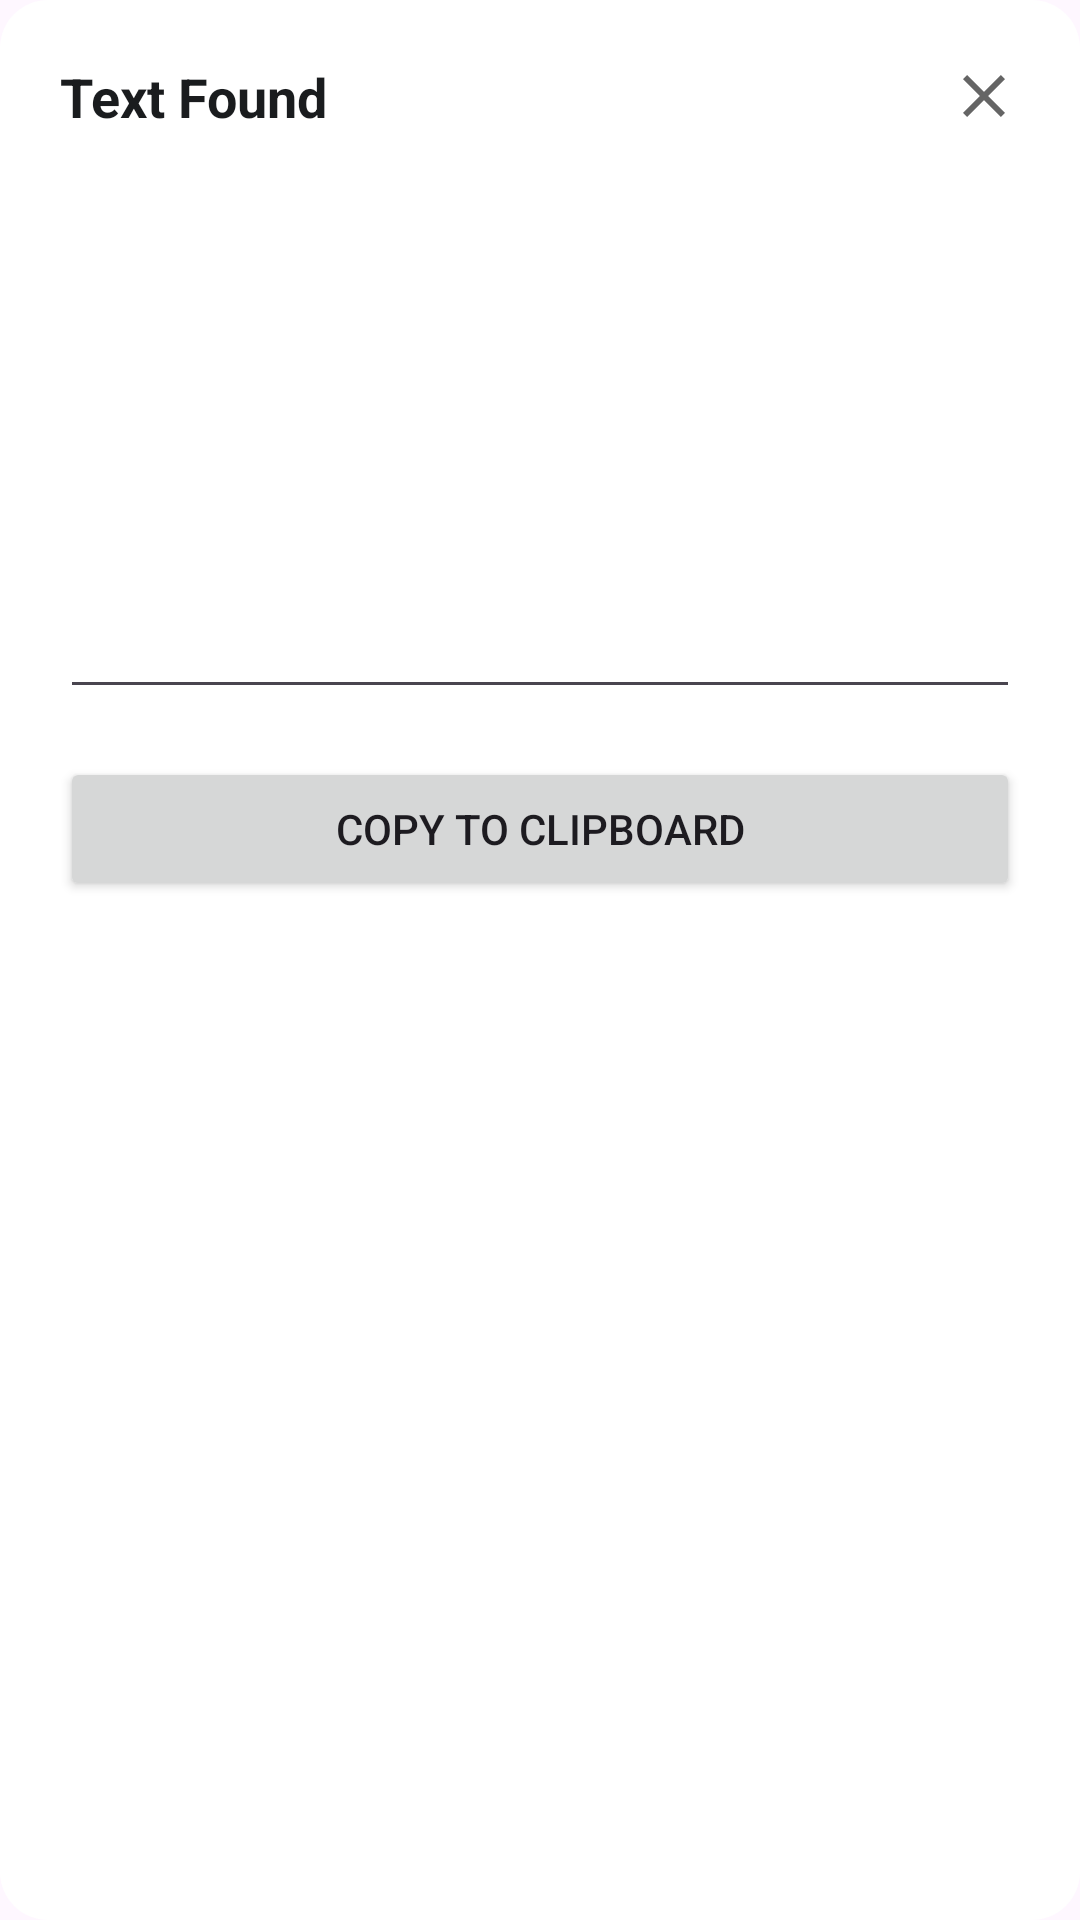

Produce the Android XML layout that renders to this screen, including the resource entries it uses.
<!-- AndroidManifest.xml: application theme AppTheme -->
<!-- res/layout/overlay_layout.xml -->
<LinearLayout xmlns:android="http://schemas.android.com/apk/res/android"
    xmlns:app="http://schemas.android.com/apk/res-auto"
    android:layout_width="match_parent"
    android:layout_height="wrap_content"
    android:layout_margin="24dp"
	android:background="@drawable/bg_overlay_rounded"
    android:orientation="vertical"
    android:padding="20dp" >

    <LinearLayout
        android:layout_width="match_parent"
        android:layout_height="wrap_content"
        android:layout_marginBottom="12dp"
        android:gravity="center_vertical"
        android:orientation="horizontal" >

        <TextView
            android:layout_width="0dp"
            android:layout_height="wrap_content"
            android:layout_weight="1"
            android:text="Text Found"
            android:textColor="#1A1C1E"
            android:textSize="18sp"
            android:textStyle="bold" />

        <ImageButton
            android:id="@+id/close_btn"
            android:layout_width="24dp"
            android:layout_height="24dp"
            android:alpha="0.6"
			android:background="#FFFFFF"
            android:src="@drawable/ic_close" />
    </LinearLayout>

    <EditText
        android:id="@+id/ocr_text_view"
        android:layout_width="match_parent"
        android:layout_height="180dp"
        android:gravity="top|start"
        android:inputType="textMultiLine"
        android:padding="12dp"
        android:scrollbars="vertical"
        android:textColor="#424242"
        android:textSize="15sp" />

    <Button
        android:id="@+id/copy_btn"
        android:layout_width="match_parent"
        android:layout_height="wrap_content"
        android:layout_marginTop="16dp"
        android:text="Copy to Clipboard"
        app:cornerRadius="12dp" />

</LinearLayout>
<!-- resources referenced by this layout -->
<resources>
  <!-- drawable bg_overlay_rounded (drawable) -->
  <shape xmlns:android="http://schemas.android.com/apk/res/android" android:shape="rectangle">
  
      <solid android:color="#FFFFFF" />
  
      <corners android:radius="16dp" />
  
      <padding android:bottom="16dp" android:left="16dp" android:right="16dp" android:top="16dp" />
  
  </shape>
  <!-- drawable ic_close (drawable) -->
  <vector xmlns:android="http://schemas.android.com/apk/res/android"
      android:width="24dp"
      android:height="24dp"
      android:viewportWidth="24"
      android:viewportHeight="24"
      android:tint="#000000">
    <path
        android:fillColor="@android:color/white"
        android:pathData="M19,6.41L17.59,5L12,10.59L6.41,5L5,6.41L10.59,12L5,17.59L6.41,19L12,13.41L17.59,19L19,17.59L13.41,12L19,6.41Z"/>
  </vector>
  <style name="AppTheme" parent="Theme.Material3.DayNight.NoActionBar">
  
          
          <item name="android:colorPrimary">@color/purple_500</item>
          
          <item name="android:colorSecondary">@color/teal_200</item>
          
          <item name="android:statusBarColor" tools:targetApi="l">@color/purple_700</item>
          
      </style>
  <!-- not gathered from this repository: default colours our renderer supplied (Android Studio template values) -->
  <color name="purple_500">#FF6200EE</color>
  <color name="purple_700">#FF3700B3</color>
  <color name="teal_200">#FF03DAC5</color>
</resources>
